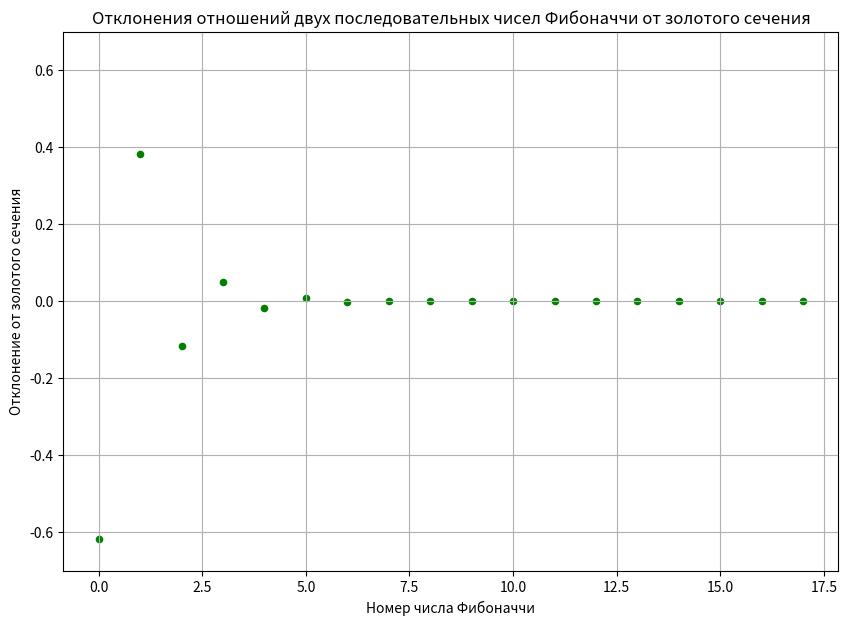

Python code for this plot:
import matplotlib.pyplot as plt
import math

N = 18

# Вычисляем первые 20 чисел Фибоначчи
fibonacci = [0, 1]
for i in range(N):
    fibonacci.append(fibonacci[-1] + fibonacci[-2])

# Вычисляем отношения двух последовательных чисел Фибоначчи
ratios = []
for i in range(len(fibonacci) - 1):
    if fibonacci[i] != 0:
        ratio = fibonacci[i+1] / fibonacci[i]
        ratios.append(ratio)

# Вычисляем отклонения отношений от золотого сечения
golden_ratio = (1 + math.sqrt(5)) / 2
deviations = []
for ratio in ratios:
    deviation = ratio - golden_ratio
    deviations.append(deviation)


def matplot():
    plt.figure(figsize=(10,7))
    plt.scatter(range(len(deviations)), deviations, s = 20, c = 'green')
    plt.grid(True)

    plt.ylim([-0.7, 0.7])
    plt.xlabel('Номер числа Фибоначчи')
    plt.ylabel('Отклонение от золотого сечения')
    plt.title('Отклонения отношений двух последовательных чисел Фибоначчи от золотого сечения')

    plt.show()

if __name__ == "__main__":
    matplot()
    print('№         Отклонения отношений от золотого сечения             Отклонения отношений от золотого сечения')
    for i in range(N):
        print("{:<10}{:<53}{:}".format(i+1, ratios[i], deviations[i]))


